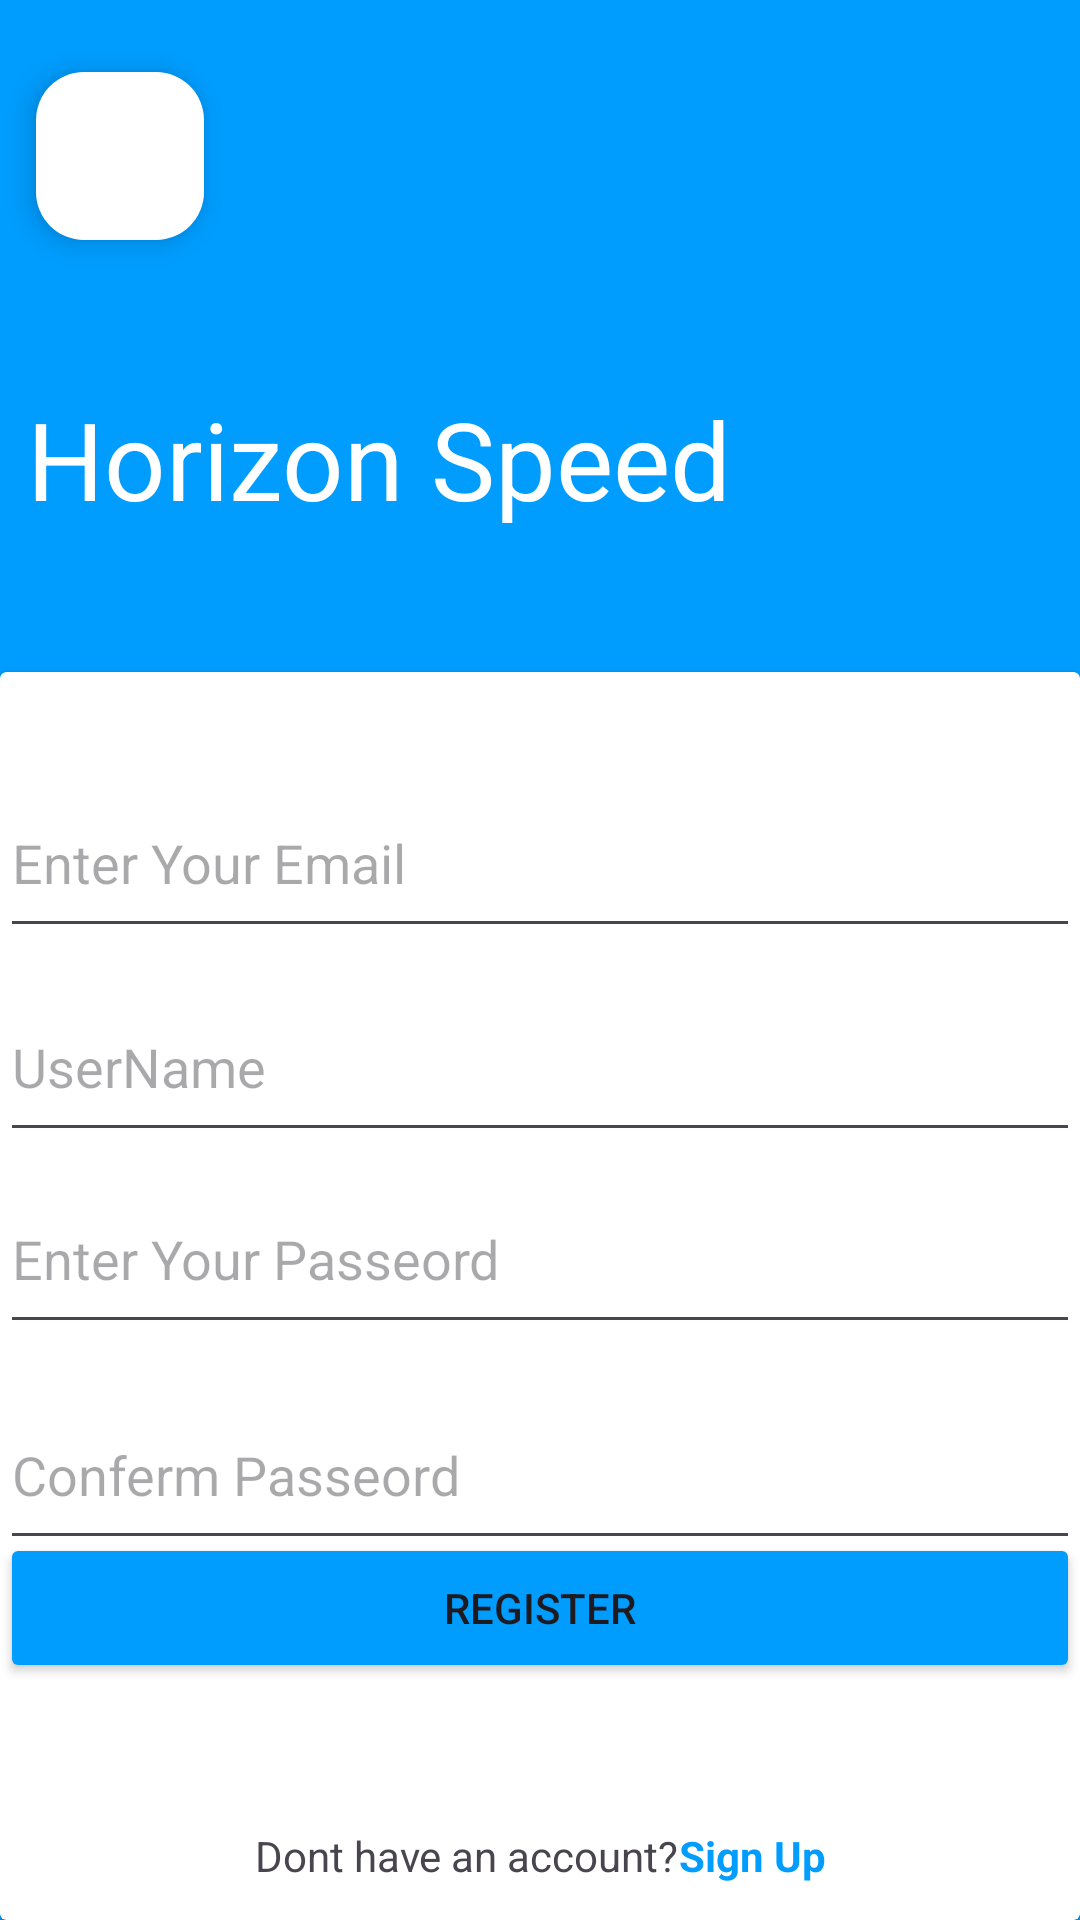

Write the Android layout XML for this screen, with the resource values it uses.
<!-- AndroidManifest.xml: application theme Theme.DeliveryApp -->
<!-- res/layout/activity_sign_in.xml -->
<?xml version="1.0" encoding="utf-8"?>
<androidx.constraintlayout.widget.ConstraintLayout xmlns:android="http://schemas.android.com/apk/res/android"
    xmlns:app="http://schemas.android.com/apk/res-auto"
    xmlns:tools="http://schemas.android.com/tools"
    android:layout_width="match_parent"
    android:layout_height="match_parent"
    android:fitsSystemWindows="true"
    tools:context=".Sign_in"
    android:background="@color/app_theme"
    >

    <androidx.constraintlayout.widget.Guideline
        android:id="@+id/guideline3"
        android:layout_width="wrap_content"
        android:layout_height="wrap_content"
        android:orientation="horizontal"
        app:layout_constraintGuide_percent=".35" />

    <com.google.android.material.floatingactionbutton.FloatingActionButton
        android:id="@+id/floatingActionButton"
        android:layout_width="wrap_content"
        android:layout_height="wrap_content"
        android:layout_marginStart="12dp"
        android:layout_marginTop="24dp"
        android:clickable="true"
        android:src="@drawable/left_arrow"
        app:backgroundTint="@color/white"
        app:layout_constraintStart_toStartOf="parent"
        app:layout_constraintTop_toTopOf="parent"
        app:tint="@color/app_theme"

        />

    <androidx.cardview.widget.CardView
        android:layout_width="match_parent"
        android:layout_height="0dp"
        app:layout_constraintBottom_toBottomOf="parent"
        app:layout_constraintTop_toTopOf="@+id/guideline3" >

        <androidx.constraintlayout.widget.ConstraintLayout
            android:layout_width="match_parent"
            android:layout_height="match_parent">

            <LinearLayout
                android:id="@+id/linearLayout"
                android:layout_width="wrap_content"
                android:layout_height="wrap_content"
                android:layout_marginBottom="12dp"
                android:baselineAligned="false"
                android:orientation="horizontal"
                android:textAlignment="gravity"
                app:layout_constraintBottom_toBottomOf="parent"
                app:layout_constraintEnd_toEndOf="parent"
                app:layout_constraintStart_toStartOf="parent">

                <TextView
                    android:id="@+id/textView3"
                    android:layout_width="wrap_content"
                    android:layout_height="wrap_content"
                    android:layout_weight="0"
                    android:text="Dont have an account?" />

                <TextView
                    android:id="@+id/sigb_up"
                    android:layout_width="wrap_content"
                    android:layout_height="wrap_content"
                    android:layout_weight="0"
                    android:text="Sign Up"
                    android:textColor="@color/app_theme"
                    android:textStyle="bold" />
            </LinearLayout>

            <EditText
                android:id="@+id/email"
                android:layout_width="match_parent"
                android:layout_height="60dp"
                android:layout_marginTop="32dp"
                android:drawableTint="#090808"
                android:ems="10"
                android:hint="Enter Your Email"
                android:inputType="text"
                app:layout_constraintEnd_toEndOf="parent"
                app:layout_constraintStart_toStartOf="parent"
                app:layout_constraintTop_toTopOf="parent" />

            <EditText
                android:id="@+id/userName"
                android:layout_width="match_parent"
                android:layout_height="60dp"
                android:layout_marginTop="8dp"
                android:ems="10"
                android:hint="UserName"
                android:inputType="textPassword"
                app:layout_constraintEnd_toEndOf="parent"
                app:layout_constraintHorizontal_bias="0.0"
                app:layout_constraintStart_toStartOf="parent"
                app:layout_constraintTop_toBottomOf="@+id/email" />

            <EditText
                android:id="@+id/password"
                android:layout_width="match_parent"
                android:layout_height="60dp"
                android:layout_marginTop="72dp"
                android:ems="10"
                android:hint="Enter Your Passeord"
                android:inputType="textPassword"
                app:layout_constraintEnd_toEndOf="parent"
                app:layout_constraintHorizontal_bias="0.0"
                app:layout_constraintStart_toStartOf="parent"
                app:layout_constraintTop_toBottomOf="@+id/email" />

            <EditText
                android:id="@+id/editConfermPassword"
                android:layout_width="match_parent"
                android:layout_height="60dp"
                android:layout_marginTop="144dp"
                android:ems="10"
                android:hint="Conferm Passeord "
                android:inputType="textPassword"
                app:layout_constraintEnd_toEndOf="parent"
                app:layout_constraintHorizontal_bias="1.0"
                app:layout_constraintStart_toStartOf="parent"
                app:layout_constraintTop_toBottomOf="@+id/email" />

            <Button
                android:id="@+id/btn_Register"
                android:layout_width="0dp"
                android:layout_height="50dp"
                android:layout_marginBottom="79dp"
                android:backgroundTint="@color/app_theme"
                android:text="Register"
                app:layout_constraintBottom_toBottomOf="parent"
                app:layout_constraintEnd_toEndOf="parent"
                app:layout_constraintStart_toStartOf="parent" />

            <ProgressBar
                android:id="@+id/progressBar2"
                style="?android:attr/progressBarStyle"
                android:layout_width="wrap_content"
                android:layout_height="wrap_content"
                app:layout_constraintEnd_toEndOf="parent"
                app:layout_constraintHorizontal_bias="0.498"
                app:layout_constraintStart_toStartOf="parent"
                app:layout_constraintTop_toBottomOf="@+id/editConfermPassword"
                android:visibility="invisible"
                />
        </androidx.constraintlayout.widget.ConstraintLayout>
    </androidx.cardview.widget.CardView>

    <TextView
        android:id="@+id/Sign_textView"
        android:layout_width="wrap_content"
        android:layout_height="wrap_content"
        android:text=" Horizon Speed"
        android:textColor="@color/white"
        android:textSize="36dp"
        app:layout_constraintBottom_toTopOf="@+id/guideline3"
        app:layout_constraintTop_toBottomOf="@+id/floatingActionButton"
        app:layout_constraintVertical_bias="0.509"
        tools:layout_editor_absoluteX="16dp" />

</androidx.constraintlayout.widget.ConstraintLayout>
<!-- resources referenced by this layout -->
<resources>
  <color name="app_theme">#009dff</color>
  <color name="white">#FFFFFFFF</color>
  <style name="Theme.DeliveryApp" parent="Base.Theme.DeliveryApp">
  
  
      </style>
  <style name="Base.Theme.DeliveryApp" parent="Theme.Material3.DayNight.NoActionBar">
          
          
      </style>
</resources>
